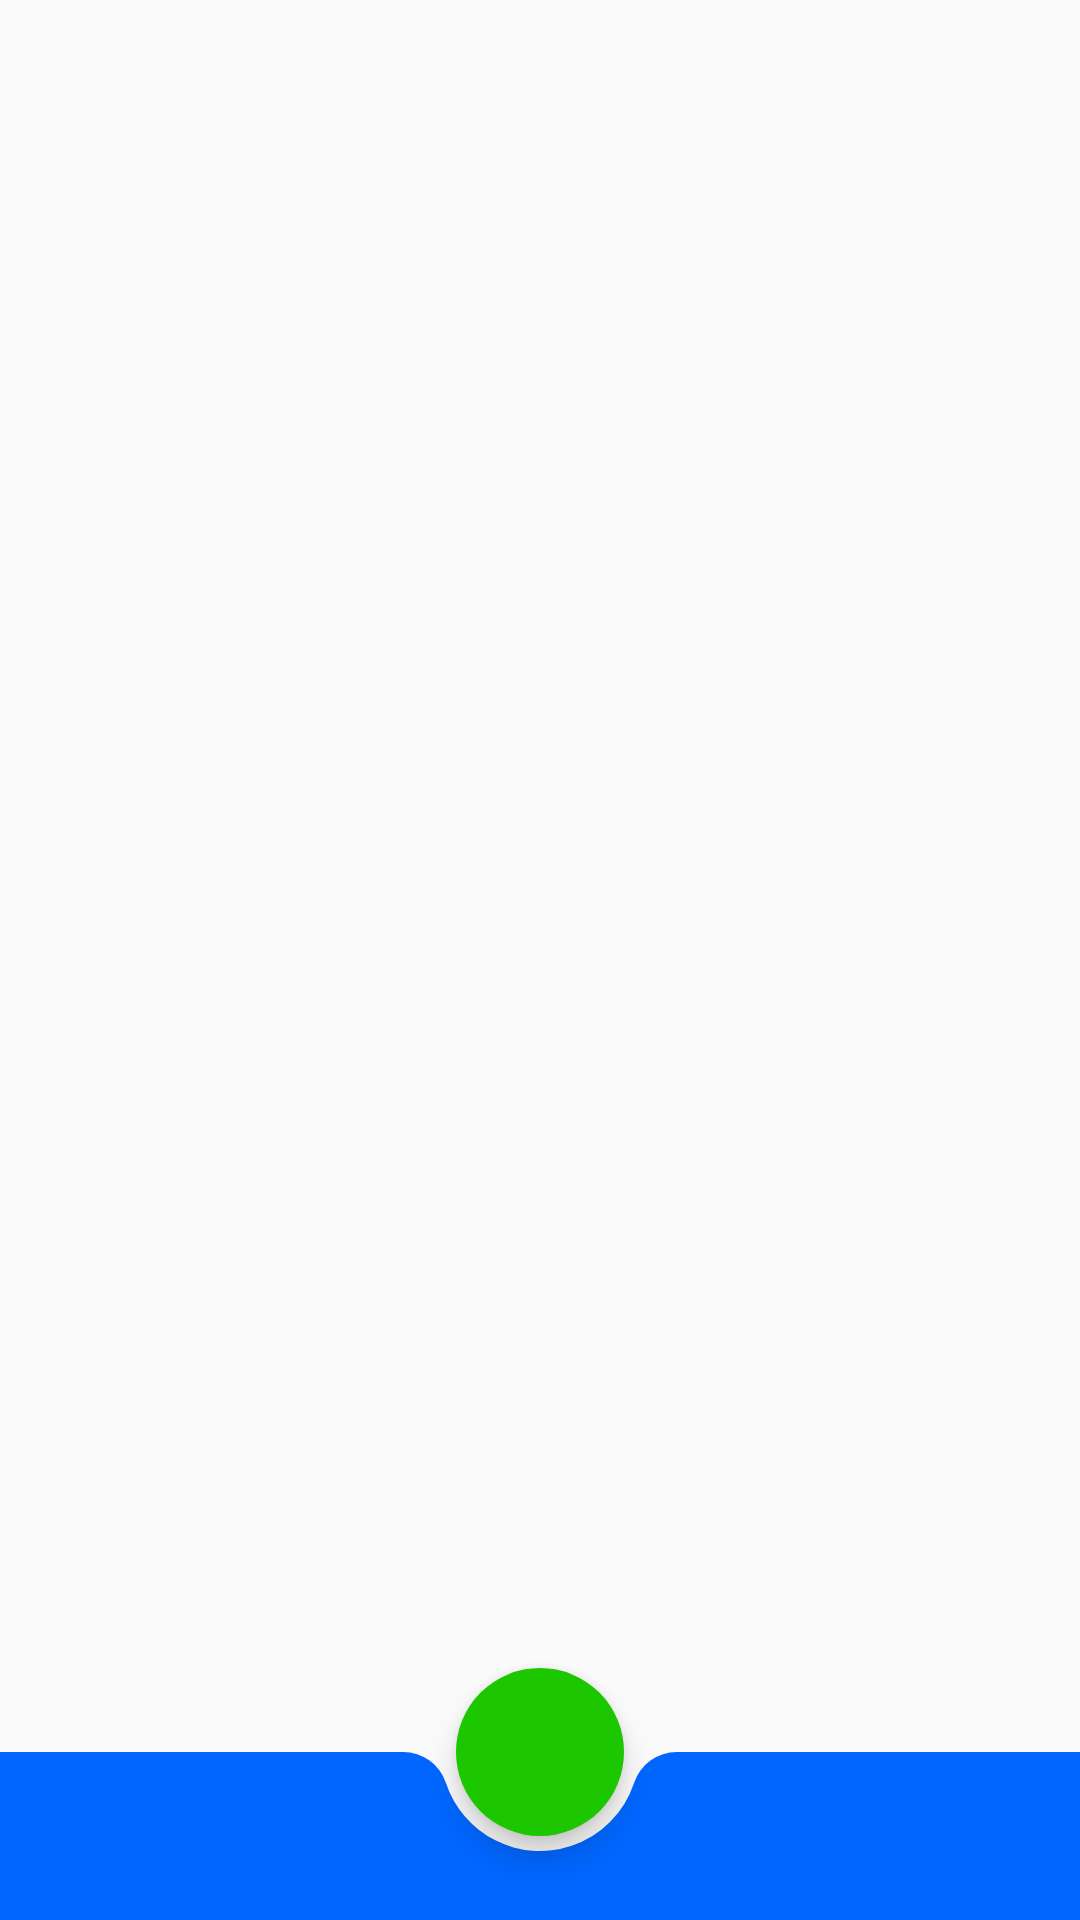

Here is an Android app screen rendered from its layout file. Give the layout XML and the strings, colors and styles it references.
<!-- AndroidManifest.xml: application theme NoAB -->
<!-- res/layout/activity_main.xml -->
<?xml version="1.0" encoding="utf-8"?>
<androidx.coordinatorlayout.widget.CoordinatorLayout xmlns:android="http://schemas.android.com/apk/res/android"
    xmlns:app="http://schemas.android.com/apk/res-auto"
    xmlns:tools="http://schemas.android.com/tools"
    android:layout_width="match_parent"
    android:layout_height="match_parent"
    tools:context=".MainActivity">

    <FrameLayout
        android:layout_width="match_parent"
        android:layout_height="match_parent"
        android:layout_marginBottom="26dp"/>

    <com.google.android.material.bottomappbar.BottomAppBar
        android:id="@+id/bar"
        android:layout_width="match_parent"
        android:layout_height="wrap_content"
        android:layout_gravity="bottom"
        style="@style/Widget.MaterialComponents.BottomAppBar"/>

    <com.google.android.material.floatingactionbutton.FloatingActionButton
        android:id="@+id/fab"
        android:layout_width="wrap_content"
        android:layout_height="wrap_content"
        app:layout_anchor="@id/bar"
        app:backgroundTint="@color/floating"
        app:borderWidth="0dp"
        app:fabSize="normal"
        android:src="@drawable/v_add"/>

</androidx.coordinatorlayout.widget.CoordinatorLayout>
<!-- resources referenced by this layout -->
<resources>
  <color name="floating">#1CC700</color>
  <style name="Widget.MaterialComponents.BottomAppBar" parent="Widget.AppCompat.Toolbar">
          <item name="backgroundTint">@color/navbar</item>
          <item name="fabCradleMargin">5dp</item>
          <item name="fabCradleRoundedCornerRadius">15dp</item>
          <item name="fabCradleVerticalOffset">0dp</item>
      </style>
  <style name="NoAB" parent="Theme.AppCompat.Light.NoActionBar">
          <item name="colorPrimary">@color/colorPrimary</item>
          <item name="colorPrimaryDark">@color/colorPrimaryDark</item>
          <item name="colorAccent">@color/colorAccent</item>
      </style>
  <color name="navbar">#0066FF</color>
  <color name="colorPrimary">#008577</color>
  <color name="colorPrimaryDark">#00574B</color>
  <color name="colorAccent">#D81B60</color>
</resources>
